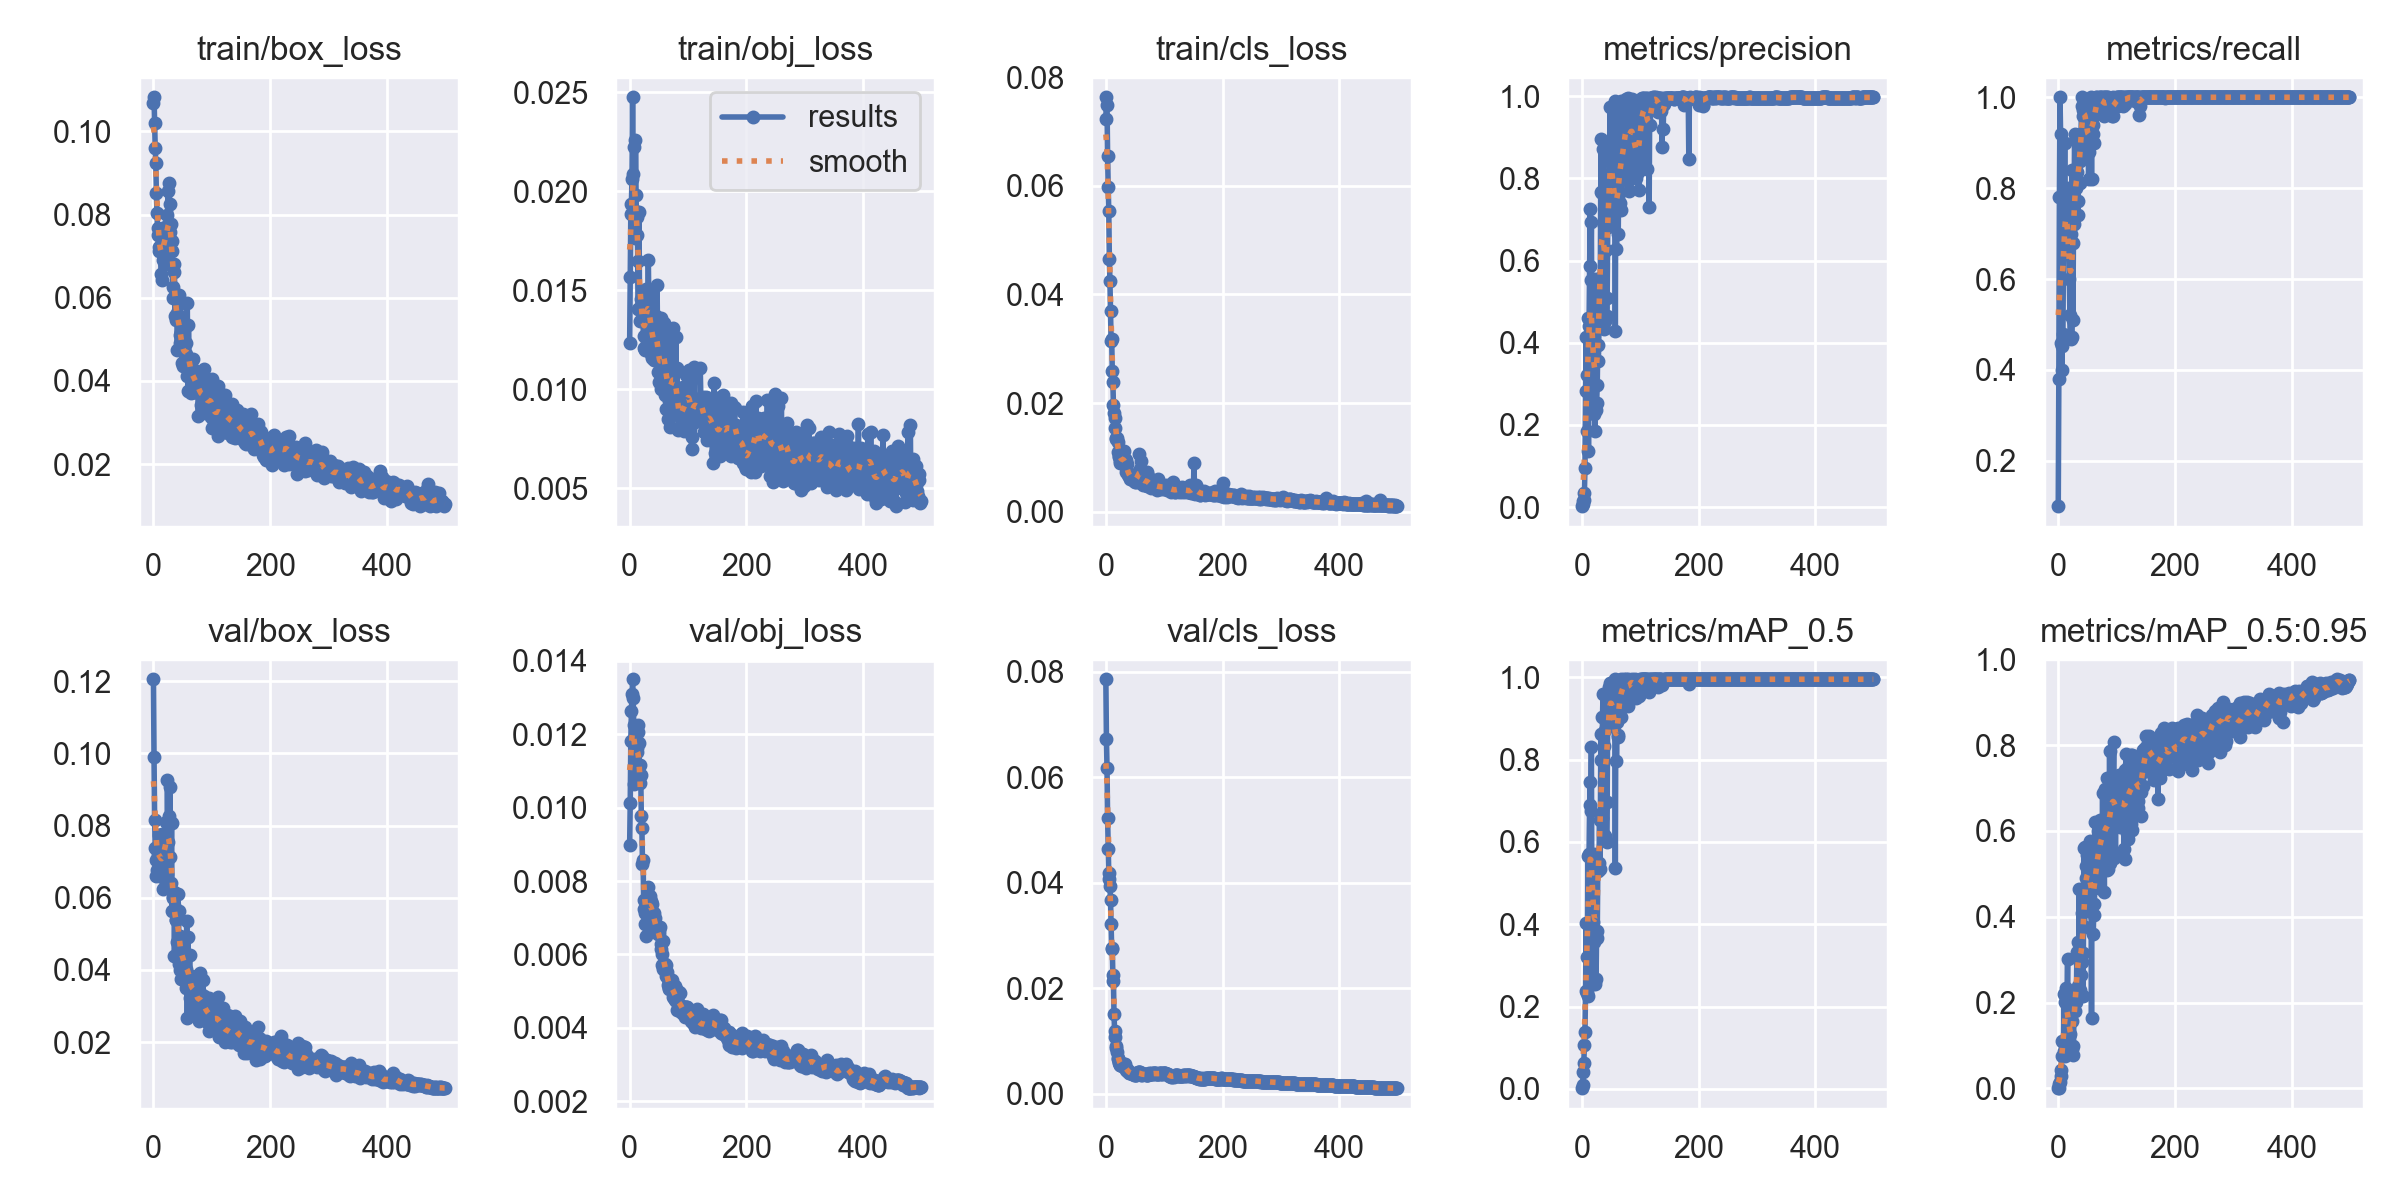

The file beside this chart, header and first rows:
epoch, train/box_loss, train/obj_loss, train/cls_loss, metrics/precision, metrics/recall, metrics/mAP_0.5, metrics/mAP_0.5:0.95, val/box_loss, val/obj_loss, val/cls_loss, x/lr0, x/lr1, x/lr2
0, 0.1068, 0.01232, 0.07222, 0.002275, 0.1, 0.001611, 0.0002285, 0.1206, 0.008973, 0.07859, 0.0973, 0.0003, 0.0003
1, 0.1082, 0.01567, 0.07631, 0.007921, 0.38, 0.00868, 0.001322, 0.09887, 0.01012, 0.06724, 0.0937, 0.0006986, 0.0006986
2, 0.102, 0.01885, 0.07493, 0.01488, 0.78, 0.04091, 0.00943, 0.08165, 0.0118, 0.06173, 0.0901, 0.001096, 0.001096
3, 0.09605, 0.01937, 0.06557, 0.01621, 1, 0.06237, 0.01562, 0.07378, 0.01263, 0.05219, 0.08649, 0.001491, 0.001491
4, 0.09243, 0.02063, 0.05987, 0.03441, 0.92, 0.1074, 0.02762, 0.0704, 0.0131, 0.04643, 0.08289, 0.001885, 0.001885
5, 0.08528, 0.02474, 0.05533, 0.09608, 0.46, 0.1392, 0.04204, 0.06589, 0.0135, 0.04176, 0.07928, 0.002277, 0.002277
6, 0.08046, 0.02086, 0.04655, 0.2831, 0.4, 0.2378, 0.07639, 0.06772, 0.01298, 0.04078, 0.07567, 0.002668, 0.002668
7, 0.07672, 0.02221, 0.0424, 0.4149, 0.4531, 0.4025, 0.1098, 0.0719, 0.01226, 0.03946, 0.07206, 0.003057, 0.003057
8, 0.07517, 0.01906, 0.0369, 0.3212, 0.48, 0.3195, 0.1077, 0.07445, 0.01065, 0.03664, 0.06845, 0.003445, 0.003445
9, 0.07136, 0.01764, 0.03138, 0.1862, 0.66, 0.2339, 0.08717, 0.07204, 0.0108, 0.03222, 0.06483, 0.003831, 0.003831
10, 0.07232, 0.02259, 0.03178, 0.4593, 0.7437, 0.5655, 0.2202, 0.07734, 0.01073, 0.02745, 0.06121, 0.004215, 0.004215
11, 0.07556, 0.01981, 0.02598, 0.1374, 0.9, 0.2253, 0.07473, 0.07242, 0.01172, 0.02762, 0.0576, 0.004598, 0.004598
12, 0.07183, 0.01777, 0.02388, 0.4413, 0.74, 0.5693, 0.2005, 0.06902, 0.01163, 0.02245, 0.05398, 0.004979, 0.004979
13, 0.0657, 0.0187, 0.01974, 0.5865, 0.78, 0.6891, 0.2333, 0.06739, 0.01151, 0.02142, 0.05036, 0.005358, 0.005358
14, 0.06428, 0.01645, 0.01824, 0.7248, 0.7574, 0.7458, 0.1999, 0.06572, 0.01224, 0.01499, 0.04674, 0.005737, 0.005737
15, 0.07293, 0.01405, 0.01728, 0.5518, 0.6996, 0.6743, 0.2024, 0.07774, 0.01206, 0.01193, 0.04311, 0.006113, 0.006113
16, 0.06918, 0.01893, 0.01548, 0.6931, 0.8, 0.8314, 0.3019, 0.0624, 0.01177, 0.01078, 0.03949, 0.006488, 0.006488
17, 0.07472, 0.01412, 0.01362, 0.3634, 0.7, 0.3704, 0.09749, 0.07347, 0.01068, 0.008967, 0.03586, 0.006861, 0.006861
18, 0.07639, 0.01345, 0.01342, 0.2439, 0.674, 0.2547, 0.09131, 0.07769, 0.01115, 0.008569, 0.03223, 0.007233, 0.007233
19, 0.0771, 0.01457, 0.01361, 0.3504, 0.6, 0.4064, 0.1209, 0.07151, 0.01089, 0.007961, 0.0286, 0.007603, 0.007603
20, 0.0703, 0.01397, 0.01106, 0.2257, 0.52, 0.3564, 0.1261, 0.07661, 0.009768, 0.006818, 0.02497, 0.007971, 0.007971
21, 0.07523, 0.01455, 0.01291, 0.4291, 0.4686, 0.5703, 0.1571, 0.06786, 0.009437, 0.006564, 0.02134, 0.008338, 0.008338
22, 0.06822, 0.01346, 0.009989, 0.1851, 0.7, 0.2544, 0.09823, 0.08094, 0.008476, 0.006, 0.0177, 0.008704, 0.008704
23, 0.07983, 0.01344, 0.0103, 0.5549, 0.4723, 0.5459, 0.1579, 0.06645, 0.008578, 0.005738, 0.01407, 0.009067, 0.009067
24, 0.07257, 0.01209, 0.009053, 0.2366, 0.84, 0.2668, 0.09049, 0.09266, 0.007485, 0.005398, 0.01043, 0.00943, 0.00943
25, 0.08566, 0.01268, 0.009417, 0.2546, 0.5101, 0.3841, 0.09872, 0.07539, 0.007225, 0.005376, 0.009505, 0.009505, 0.009505
26, 0.07151, 0.012, 0.009306, 0.2971, 0.68, 0.3668, 0.07813, 0.08279, 0.007138, 0.005608, 0.009505, 0.009505, 0.009505
27, 0.08769, 0.01201, 0.009778, 0.3942, 0.72, 0.5397, 0.2023, 0.06334, 0.006842, 0.005526, 0.009485, 0.009485, 0.009485
28, 0.0758, 0.01504, 0.009708, 0.3569, 0.92, 0.5301, 0.1803, 0.0906, 0.006497, 0.00525, 0.009465, 0.009465, 0.009465
29, 0.08245, 0.01486, 0.009182, 0.437, 0.8, 0.5494, 0.2215, 0.07133, 0.007282, 0.005527, 0.009446, 0.009446, 0.009446
30, 0.07768, 0.01389, 0.009328, 0.5566, 0.9094, 0.652, 0.2022, 0.06412, 0.007279, 0.005553, 0.009426, 0.009426, 0.009426
31, 0.07129, 0.01374, 0.01127, 0.4682, 0.8, 0.5343, 0.2051, 0.08083, 0.007825, 0.005647, 0.009406, 0.009406, 0.009406
32, 0.07365, 0.01651, 0.009707, 0.7661, 0.8347, 0.7997, 0.3167, 0.05637, 0.007212, 0.005617, 0.009386, 0.009386, 0.009386
33, 0.05985, 0.01415, 0.009214, 0.8962, 0.7717, 0.8627, 0.3412, 0.06006, 0.007309, 0.004943, 0.009366, 0.009366, 0.009366
34, 0.06256, 0.01336, 0.009531, 0.4849, 0.74, 0.6572, 0.2384, 0.06016, 0.007143, 0.004628, 0.009347, 0.009347, 0.009347
35, 0.06824, 0.01325, 0.007229, 0.7646, 0.894, 0.9023, 0.3133, 0.06154, 0.007596, 0.004432, 0.009327, 0.009327, 0.009327
36, 0.06614, 0.01178, 0.007541, 0.8714, 0.8793, 0.9598, 0.4643, 0.04394, 0.007435, 0.004701, 0.009307, 0.009307, 0.009307
37, 0.0555, 0.01486, 0.008871, 0.4344, 0.8103, 0.6165, 0.2287, 0.0573, 0.007459, 0.004232, 0.009287, 0.009287, 0.009287
38, 0.06048, 0.01158, 0.006843, 0.6859, 0.86, 0.8325, 0.2927, 0.05386, 0.006958, 0.004318, 0.009267, 0.009267, 0.009267
39, 0.05467, 0.01485, 0.006635, 0.4537, 0.92, 0.6153, 0.2652, 0.05375, 0.007368, 0.004022, 0.009248, 0.009248, 0.009248
40, 0.05622, 0.0116, 0.006725, 0.7082, 0.98, 0.8714, 0.2943, 0.04766, 0.007069, 0.003829, 0.009228, 0.009228, 0.009228
41, 0.04745, 0.01148, 0.005974, 0.6266, 1, 0.8945, 0.409, 0.05609, 0.007126, 0.003909, 0.009208, 0.009208, 0.009208
42, 0.05505, 0.01177, 0.006592, 0.4645, 0.9587, 0.5993, 0.2145, 0.06113, 0.006819, 0.003917, 0.009188, 0.009188, 0.009188
43, 0.0586, 0.01145, 0.006282, 0.5087, 0.973, 0.6975, 0.3159, 0.05639, 0.007, 0.003831, 0.009168, 0.009168, 0.009168
44, 0.06058, 0.01309, 0.006849, 0.6809, 0.98, 0.9303, 0.5611, 0.0417, 0.006692, 0.003919, 0.009149, 0.009149, 0.009149
45, 0.04912, 0.01371, 0.006106, 0.7204, 0.9593, 0.9461, 0.375, 0.04942, 0.006814, 0.003862, 0.009129, 0.009129, 0.009129
46, 0.05104, 0.01235, 0.006113, 0.8422, 0.9945, 0.9758, 0.5636, 0.0401, 0.006738, 0.003744, 0.009109, 0.009109, 0.009109
47, 0.04867, 0.01526, 0.006395, 0.8512, 0.9579, 0.9608, 0.4909, 0.04641, 0.00657, 0.003675, 0.009089, 0.009089, 0.009089
48, 0.05176, 0.01209, 0.006034, 0.9737, 0.9331, 0.9849, 0.5186, 0.03753, 0.00657, 0.003714, 0.009069, 0.009069, 0.009069
49, 0.04427, 0.01085, 0.005705, 0.8138, 0.98, 0.9113, 0.4608, 0.04752, 0.00668, 0.003513, 0.00905, 0.00905, 0.00905
50, 0.05056, 0.01164, 0.005413, 0.8595, 0.88, 0.9537, 0.5447, 0.04475, 0.006547, 0.003559, 0.00903, 0.00903, 0.00903
51, 0.04369, 0.01039, 0.005501, 0.8884, 0.9141, 0.9447, 0.5442, 0.04578, 0.00664, 0.003599, 0.00901, 0.00901, 0.00901
52, 0.04835, 0.01031, 0.006317, 0.6951, 0.82, 0.8918, 0.4264, 0.04391, 0.006734, 0.003535, 0.00899, 0.00899, 0.00899
53, 0.04875, 0.01001, 0.005656, 0.8543, 0.88, 0.9526, 0.482, 0.04023, 0.006295, 0.003894, 0.00897, 0.00897, 0.00897
54, 0.04416, 0.0136, 0.006079, 0.7191, 0.9775, 0.9359, 0.5256, 0.03788, 0.006156, 0.003868, 0.008951, 0.008951, 0.008951
55, 0.04639, 0.01196, 0.006008, 0.7117, 0.973, 0.9379, 0.5775, 0.04015, 0.006003, 0.00411, 0.008931, 0.008931, 0.008931
56, 0.04912, 0.01101, 0.00623, 0.9896, 1, 0.995, 0.5455, 0.03506, 0.005724, 0.003996, 0.008911, 0.008911, 0.008911
57, 0.04123, 0.01076, 0.0106, 0.4282, 0.82, 0.5357, 0.1643, 0.05357, 0.006363, 0.004031, 0.008891, 0.008891, 0.008891
58, 0.0587, 0.01279, 0.006384, 0.9114, 0.9783, 0.9445, 0.5711, 0.0267, 0.005605, 0.004148, 0.008871, 0.008871, 0.008871
59, 0.03757, 0.01334, 0.007935, 0.6271, 0.92, 0.7975, 0.5141, 0.04921, 0.005694, 0.003609, 0.008852, 0.008852, 0.008852
... 440 more rows
